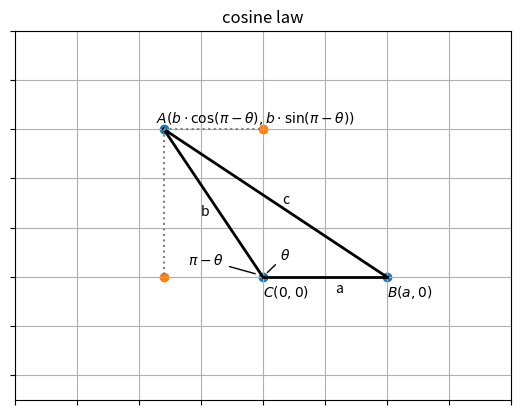

Here is the Python script that generated this plot:
# -*- coding: utf-8 -*-

import numpy as np
import matplotlib.pyplot as plt

x1=-10
x2=10
y1=-5
y2=10
plt.axis([x1,x2,y1,y2])

plt.title("cosine law")
plt.axis('on')
plt.grid(True)

# 隐藏刻度值
ax = plt.gca()

ax.axes.xaxis.set_ticklabels([])
ax.axes.yaxis.set_ticklabels([])


xa = -4; ya = 6;
xb = 5; yb = 0
xc = 0; yc = 0;

# 绘制边
plt.plot([xa, xb], [ya, yb], linewidth=2, color='k')
plt.plot([xa, xc], [ya, yc], linewidth=2, color='k')
plt.plot([xb, xc], [yb, yc], linewidth=2, color='k')

# 绘制边的名称
plt.text((xa+xb)/2+0.3, (ya+yb)/2, "c")
plt.text((xa+xc)/2-0.5, (ya+yc)/2-0.5, "b")
plt.text((xb+xc)/2+0.4, (yb+yc)/2-0.6, "a")

# 绘制辅助线
plt.plot([xa, 0], [ya, ya], color='gray', linestyle=':')
plt.plot([xa, xa], [ya, 0], color='gray', linestyle=':')

# 绘制点
plt.scatter([xa, xb, xc], [ya, yb, yc])
plt.scatter([xa, 0], [0, ya])

# 绘制点的名称
plt.text(xa-0.3, ya+0.3, r"$A (b \cdot \cos(\pi - \theta), b \cdot \sin(\pi - \theta))$")
plt.text(xb, yb-0.8, r"$B (a, 0)$")
plt.text(xc, yc-0.8, r"$C (0, 0)$")

# 绘制角的名称
plt.annotate(r"$\theta$", xy=(xc+0.1, yc+0.1), xytext=(xc+0.7, yc+0.7), arrowprops=dict(arrowstyle="-"))
plt.annotate(r"$\pi - \theta$", xy=(xc-0.2, yc+0.1), xytext=(xc-3, yc+0.5), arrowprops=dict(arrowstyle="-"))


plt.show()

